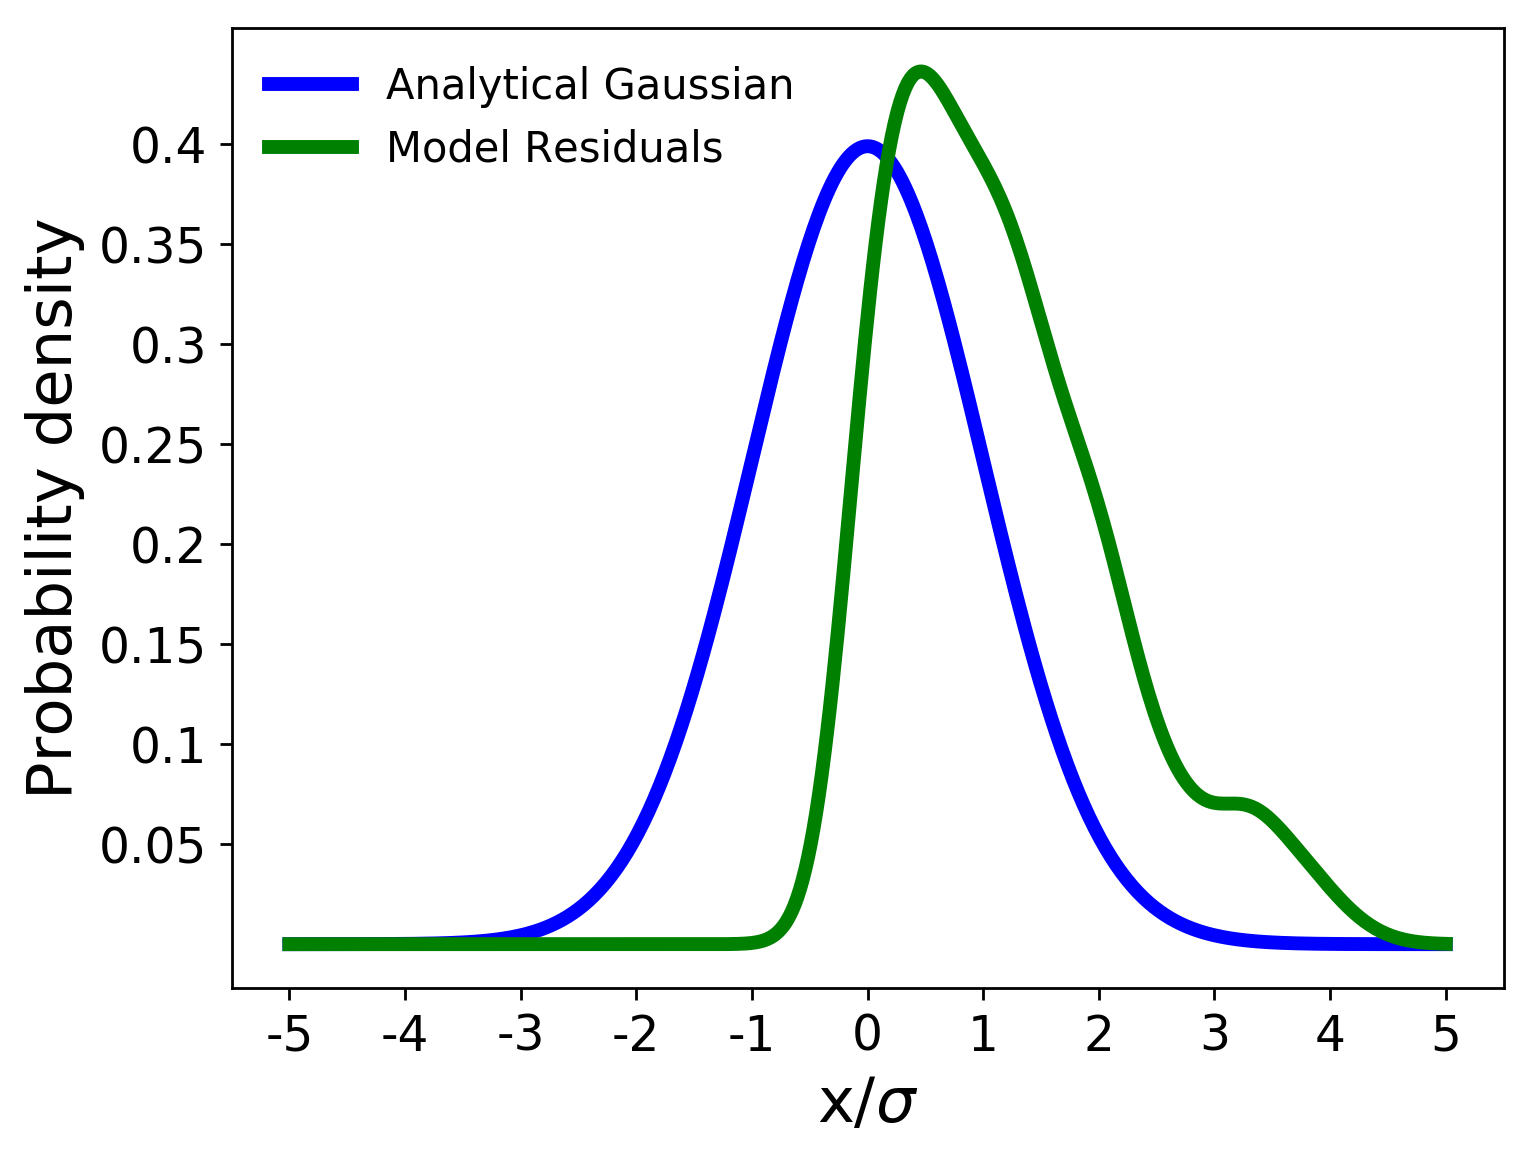

The table this chart was drawn from, first rows:
, x values, analytical gaussian, model residuals
0, -5.0, 1.4867195147342977e-06, 9.81179277709248e-63
1, -4.977, 1.670497531418586e-06, 3.650447617482933e-62
2, -4.953, 1.875968550208533e-06, 1.349809031181546e-61
3, -4.93, 2.1055627436475964e-06, 4.96051767775594e-61
4, -4.907, 2.3619665377103617e-06, 1.811799541859548e-60
5, -4.883, 2.64814775233489e-06, 6.57690804075051e-60
6, -4.86, 2.967382996761329e-06, 2.372804090513782e-59
7, -4.836, 3.3232874991435925e-06, 8.508058997730415e-59
8, -4.813, 3.7198475618438595e-06, 3.0319889186924725e-58
9, -4.79, 4.161455846324103e-06, 1.0738737888351153e-57
10, -4.766, 4.652949704617406e-06, 3.780135779329401e-57
11, -4.743, 5.199652787995481e-06, 1.3224829794222875e-56
12, -4.72, 5.807420177642226e-06, 4.598342616962491e-56
13, -4.696, 6.4826872968915906e-06, 1.5890630022053976e-55
14, -4.673, 7.23252287987855e-06, 5.457697606798951e-55
15, -4.65, 8.064686287270288e-06, 1.8629722932250883e-54
16, -4.626, 8.987689476070096e-06, 6.320215795574264e-54
17, -4.603, 1.0010863947292906e-05, 2.1310125760737237e-53
18, -4.579, 1.1144433012568646e-05, 7.141159345996913e-53
19, -4.556, 1.2399589738397937e-05, 2.3783734688704832e-52
20, -4.533, 1.3788580944823129e-05, 7.872633010562311e-52
21, -4.509, 1.532479765363048e-05, 2.5899334290378332e-51
22, -4.486, 1.7022872399811345e-05, 8.46809743037485e-51
23, -4.463, 1.8898783838811608e-05, 2.751767604737983e-50
24, -4.439, 2.096996910101302e-05, 8.887228276509917e-50
25, -4.416, 2.3255444363837217e-05, 2.8526573192658966e-49
26, -4.393, 2.577593413073688e-05, 9.100422857200256e-49
27, -4.369, 2.855400972505051e-05, 2.8853749230236766e-48
28, -4.346, 3.161423752511408e-05, 9.092256074212822e-48
29, -4.322, 3.4983337485032616e-05, 2.847539800498874e-47
30, -4.299, 3.869035250296909e-05, 8.863325514598333e-47
31, -4.276, 4.2766829215564665e-05, 2.7419047384342317e-46
32, -4.252, 4.724701081299531e-05, 8.43017916930342e-46
33, -4.229, 5.216804248402507e-05, 2.5760248159468344e-45
34, -4.206, 5.757019011404824e-05, 7.823337918827021e-45
35, -4.182, 6.349707287131763e-05, 2.3613641249169664e-44
36, -4.159, 6.999591032712944e-05, 7.083740974446886e-44
37, -4.136, 7.711778476444222e-05, 2.111986993378222e-43
38, -4.112, 8.49179193360189e-05, 6.258189043037799e-43
39, -4.089, 9.345597273743333e-05, 1.8430410335277036e-42
40, -4.065, 0.0001028, 5.3944880552939866e-42
41, -4.042, 0.000113, 1.5692581358797882e-41
42, -4.019, 0.0001242, 4.536986441070064e-41
43, -3.995, 0.0001364, 1.3036755810549237e-40
44, -3.972, 0.0001497, 3.723064462192969e-40
45, -3.949, 0.0001642, 1.0567215754208634e-39
46, -3.925, 0.00018, 2.980915096878449e-39
47, -3.902, 0.0001972, 8.357332304130531e-39
48, -3.879, 0.000216, 2.328706673301671e-38
49, -3.855, 0.0002364, 6.448979216282271e-38
50, -3.832, 0.0002586, 1.7749914297303967e-37
51, -3.808, 0.0002828, 4.855463106477187e-37
52, -3.785, 0.000309, 1.3200615863491928e-36
53, -3.762, 0.0003375, 3.566866763886237e-36
54, -3.738, 0.0003684, 9.578748325860257e-36
55, -3.715, 0.0004019, 2.556582685993395e-35
56, -3.692, 0.0004382, 6.781724658862496e-35
57, -3.668, 0.0004775, 1.7879267274875268e-34
58, -3.645, 0.0005201, 4.684773071328945e-34
59, -3.621, 0.0005662, 1.2199912195423106e-33
... 369 more rows
